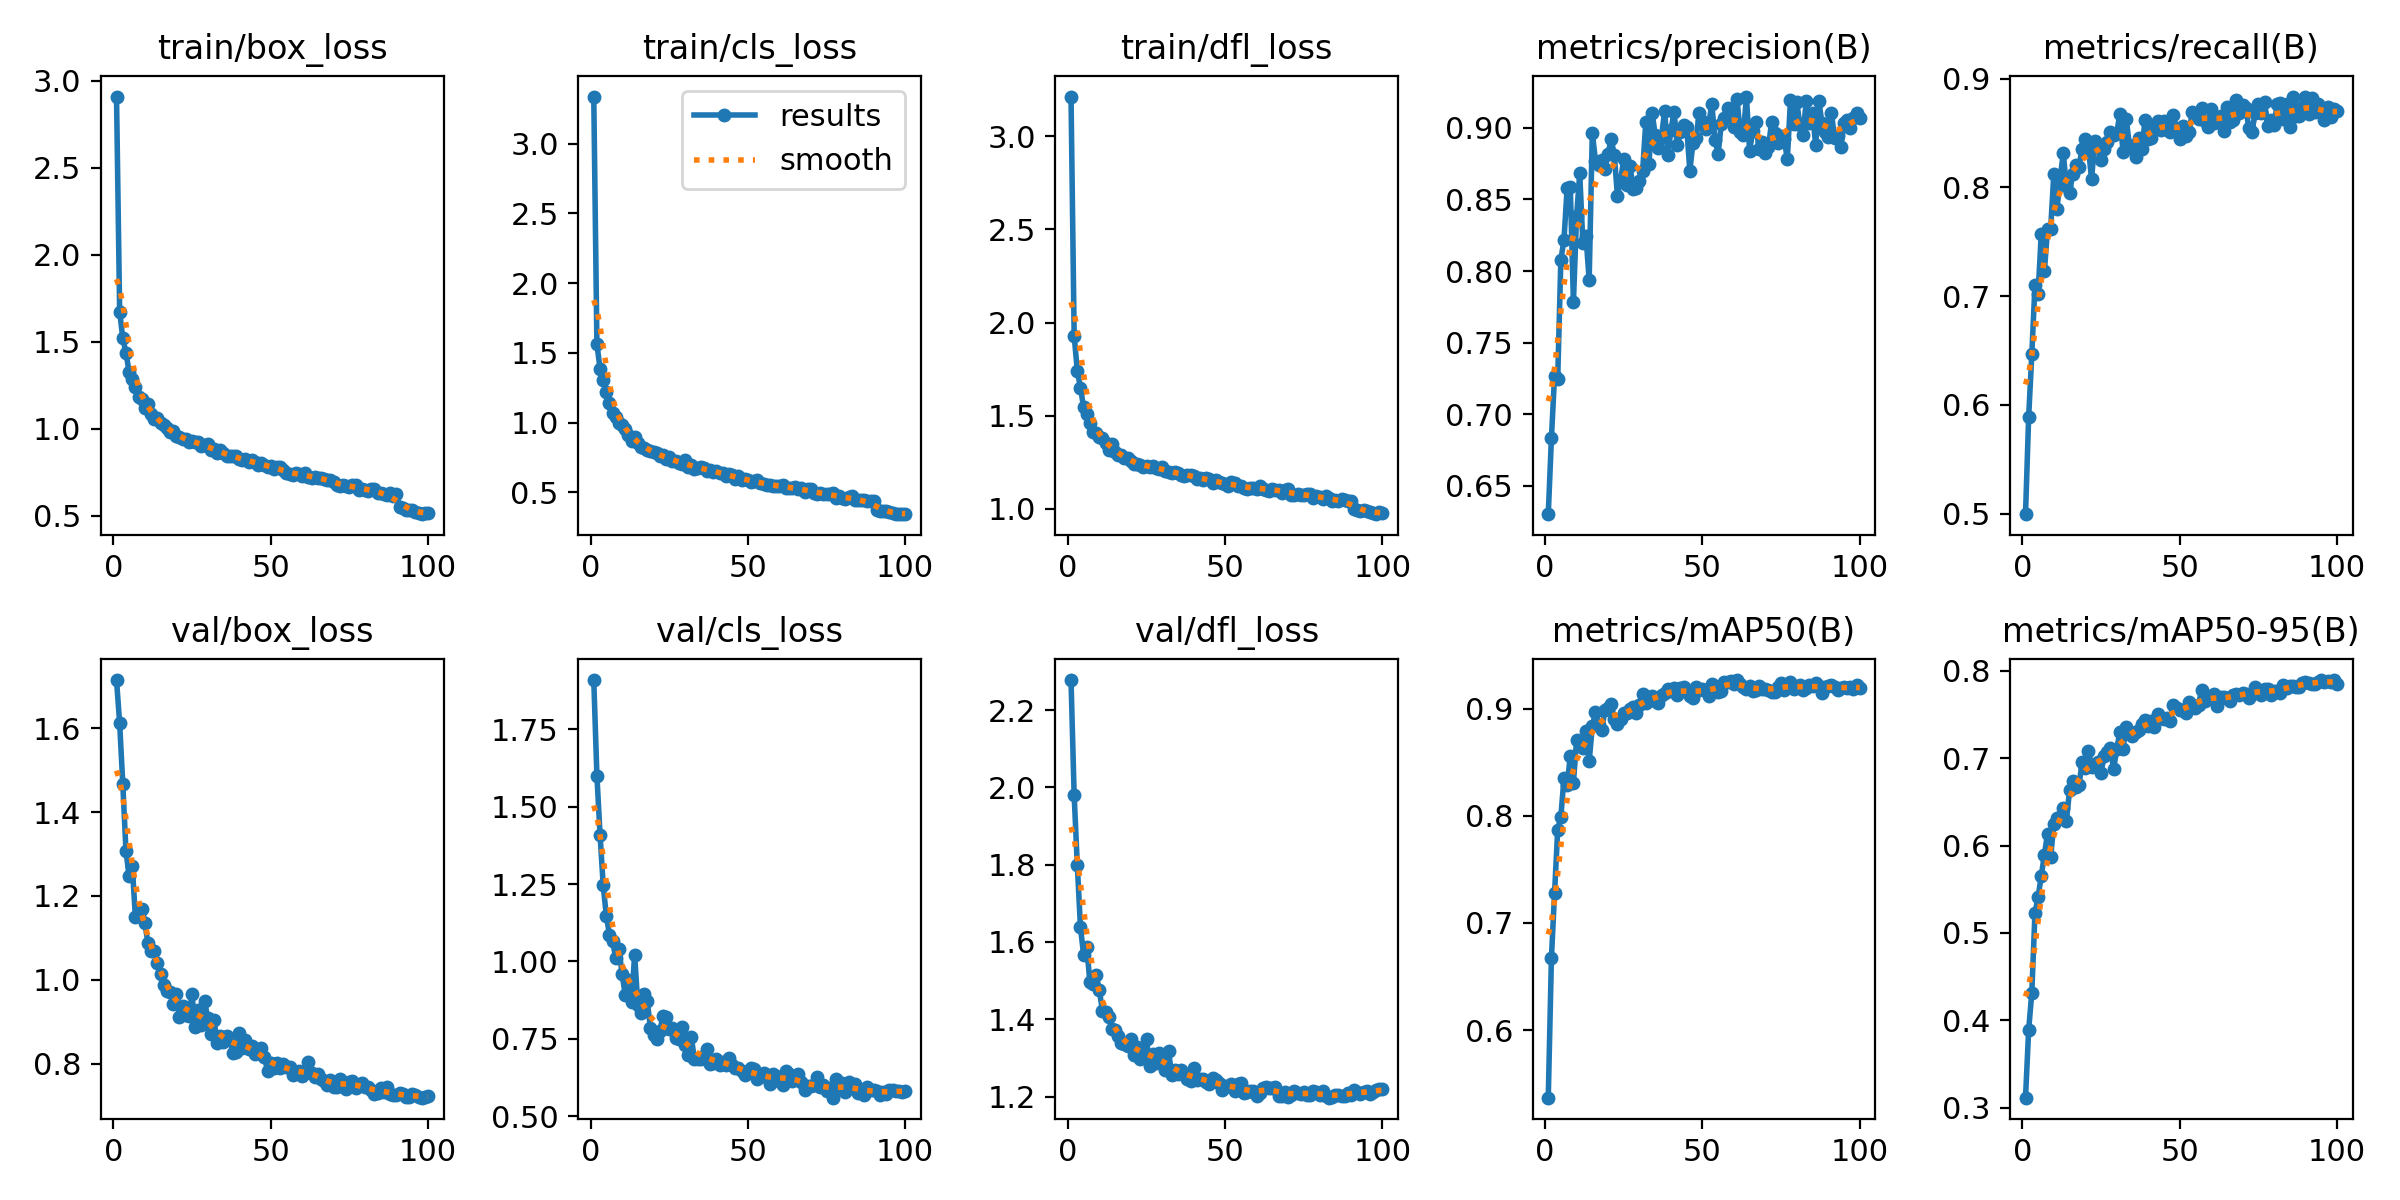

The file beside this chart, header and first rows:
epoch, time, train/box_loss, train/cls_loss, train/dfl_loss, metrics/precision(B), metrics/recall(B), metrics/mAP50(B), metrics/mAP50-95(B), val/box_loss, val/cls_loss, val/dfl_loss, lr/pg0, lr/pg1, lr/pg2
1, 50.68, 2.91, 3.338, 3.214, 0.6303, 0.4996, 0.5371, 0.3116, 1.715, 1.909, 2.278, 0.0004148, 0.0004148, 0.0004148
2, 98.15, 1.674, 1.564, 1.93, 0.6833, 0.5891, 0.6672, 0.3891, 1.612, 1.6, 1.979, 0.0008232, 0.0008232, 0.0008232
3, 145.2, 1.519, 1.386, 1.74, 0.7269, 0.6465, 0.7279, 0.4317, 1.467, 1.409, 1.799, 0.001223, 0.001223, 0.001223
4, 192, 1.438, 1.31, 1.651, 0.7247, 0.7101, 0.7868, 0.5224, 1.308, 1.246, 1.638, 0.001213, 0.001213, 0.001213
5, 239.7, 1.327, 1.223, 1.544, 0.8078, 0.7021, 0.799, 0.5412, 1.248, 1.147, 1.567, 0.0012, 0.0012, 0.0012
6, 286.6, 1.285, 1.14, 1.508, 0.8218, 0.7572, 0.835, 0.5651, 1.273, 1.087, 1.587, 0.001188, 0.001188, 0.001188
7, 333.5, 1.238, 1.073, 1.458, 0.8582, 0.7229, 0.8284, 0.5897, 1.15, 1.064, 1.496, 0.001176, 0.001176, 0.001176
8, 380.5, 1.182, 1.04, 1.413, 0.8586, 0.7617, 0.8558, 0.6138, 1.151, 1.01, 1.492, 0.001163, 0.001163, 0.001163
9, 426.8, 1.169, 0.9978, 1.406, 0.7785, 0.7622, 0.8306, 0.587, 1.168, 1.041, 1.514, 0.001151, 0.001151, 0.001151
10, 472.3, 1.121, 0.9853, 1.384, 0.8382, 0.8126, 0.8705, 0.6247, 1.134, 0.9595, 1.474, 0.001139, 0.001139, 0.001139
11, 518.4, 1.142, 0.9533, 1.38, 0.8681, 0.78, 0.8693, 0.6311, 1.088, 0.8915, 1.422, 0.001126, 0.001126, 0.001126
12, 564.6, 1.085, 0.9121, 1.351, 0.8196, 0.808, 0.8632, 0.633, 1.068, 0.9388, 1.42, 0.001114, 0.001114, 0.001114
13, 610.7, 1.055, 0.8714, 1.314, 0.8243, 0.8315, 0.8791, 0.6435, 1.069, 0.8694, 1.405, 0.001102, 0.001102, 0.001102
14, 656.7, 1.06, 0.9002, 1.348, 0.7935, 0.8011, 0.8507, 0.6285, 1.039, 1.021, 1.375, 0.001089, 0.001089, 0.001089
15, 33310, 1.032, 0.8526, 1.302, 0.8964, 0.7953, 0.8833, 0.6631, 1.014, 0.8592, 1.371, 0.001077, 0.001077, 0.001077
16, 33355, 1.021, 0.8268, 1.286, 0.8771, 0.8122, 0.8967, 0.674, 0.9871, 0.8321, 1.357, 0.001064, 0.001064, 0.001064
17, 33400, 1.005, 0.8195, 1.289, 0.8739, 0.8203, 0.8847, 0.6669, 0.972, 0.8941, 1.339, 0.001052, 0.001052, 0.001052
18, 33447, 0.9798, 0.8022, 1.275, 0.8778, 0.8192, 0.8801, 0.6689, 0.9699, 0.8716, 1.337, 0.00104, 0.00104, 0.00104
19, 33494, 0.9892, 0.7993, 1.273, 0.8712, 0.8355, 0.8984, 0.6957, 0.9412, 0.7863, 1.332, 0.001027, 0.001027, 0.001027
20, 33542, 0.9573, 0.7922, 1.257, 0.882, 0.8449, 0.9005, 0.6885, 0.9649, 0.762, 1.348, 0.001015, 0.001015, 0.001015
21, 33589, 0.9508, 0.7797, 1.242, 0.892, 0.8365, 0.9044, 0.7084, 0.9122, 0.7481, 1.308, 0.001002, 0.001002, 0.001002
22, 33641, 0.9397, 0.7579, 1.239, 0.8809, 0.8074, 0.8903, 0.6895, 0.9375, 0.7755, 1.327, 0.0009901, 0.0009901, 0.0009901
23, 33692, 0.9434, 0.7698, 1.233, 0.8523, 0.8424, 0.8857, 0.6933, 0.9155, 0.8227, 1.297, 0.0009778, 0.0009778, 0.0009778
24, 33738, 0.9247, 0.7365, 1.225, 0.8635, 0.8362, 0.8901, 0.6962, 0.9136, 0.8203, 1.309, 0.0009654, 0.0009654, 0.0009654
25, 33785, 0.9276, 0.7516, 1.231, 0.8781, 0.825, 0.8957, 0.6835, 0.9651, 0.7809, 1.348, 0.000953, 0.000953, 0.000953
26, 33830, 0.9228, 0.7273, 1.226, 0.86, 0.835, 0.8958, 0.703, 0.887, 0.7847, 1.28, 0.0009406, 0.0009406, 0.0009406
27, 33882, 0.9253, 0.7275, 1.231, 0.8732, 0.8418, 0.8998, 0.7074, 0.9275, 0.7541, 1.311, 0.0009283, 0.0009283, 0.0009283
28, 33944, 0.9032, 0.7119, 1.22, 0.8573, 0.851, 0.9016, 0.7115, 0.8926, 0.7496, 1.286, 0.0009159, 0.0009159, 0.0009159
29, 34004, 0.9094, 0.7054, 1.214, 0.858, 0.8482, 0.8958, 0.6873, 0.9486, 0.787, 1.313, 0.0009035, 0.0009035, 0.0009035
30, 34066, 0.9114, 0.7328, 1.224, 0.863, 0.8503, 0.9031, 0.7102, 0.9082, 0.7289, 1.297, 0.0008911, 0.0008911, 0.0008911
31, 34128, 0.8798, 0.6859, 1.205, 0.8697, 0.8674, 0.9137, 0.7301, 0.8708, 0.6977, 1.269, 0.0008787, 0.0008787, 0.0008787
32, 34190, 0.8861, 0.6983, 1.198, 0.9039, 0.8326, 0.9049, 0.7109, 0.9049, 0.7564, 1.318, 0.0008664, 0.0008664, 0.0008664
33, 34252, 0.8609, 0.6651, 1.191, 0.8745, 0.8632, 0.9106, 0.7356, 0.8489, 0.6837, 1.257, 0.000854, 0.000854, 0.000854
34, 34314, 0.8766, 0.6788, 1.197, 0.9106, 0.8394, 0.9118, 0.7299, 0.8662, 0.6853, 1.268, 0.0008416, 0.0008416, 0.0008416
35, 34377, 0.8612, 0.6794, 1.19, 0.8951, 0.836, 0.9074, 0.7251, 0.8524, 0.6863, 1.259, 0.0008293, 0.0008293, 0.0008293
36, 34439, 0.8449, 0.6783, 1.184, 0.8857, 0.8279, 0.9056, 0.73, 0.8649, 0.6948, 1.27, 0.0008169, 0.0008169, 0.0008169
37, 34502, 0.8436, 0.655, 1.178, 0.8938, 0.8454, 0.913, 0.7319, 0.8594, 0.7166, 1.26, 0.0008045, 0.0008045, 0.0008045
38, 34565, 0.8446, 0.6637, 1.184, 0.9118, 0.8351, 0.9146, 0.7396, 0.8252, 0.6681, 1.245, 0.0007921, 0.0007921, 0.0007921
39, 34632, 0.8458, 0.6466, 1.182, 0.881, 0.8623, 0.9184, 0.7432, 0.8275, 0.6724, 1.241, 0.0007797, 0.0007797, 0.0007797
40, 34697, 0.8234, 0.6504, 1.175, 0.8984, 0.8441, 0.9159, 0.7373, 0.8732, 0.6851, 1.273, 0.0007674, 0.0007674, 0.0007674
41, 34761, 0.8203, 0.6416, 1.161, 0.911, 0.8454, 0.9194, 0.7422, 0.8378, 0.6637, 1.242, 0.000755, 0.000755, 0.000755
42, 34826, 0.8239, 0.6379, 1.167, 0.8878, 0.8572, 0.9129, 0.7359, 0.8552, 0.675, 1.246, 0.0007426, 0.0007426, 0.0007426
43, 34890, 0.8071, 0.6188, 1.156, 0.8971, 0.8611, 0.9191, 0.7506, 0.8336, 0.6667, 1.246, 0.0007302, 0.0007302, 0.0007302
44, 34952, 0.8214, 0.6298, 1.163, 0.9022, 0.853, 0.9203, 0.7454, 0.8416, 0.6891, 1.238, 0.0007179, 0.0007179, 0.0007179
45, 35014, 0.8113, 0.6235, 1.161, 0.9007, 0.8607, 0.9162, 0.7446, 0.8235, 0.6656, 1.231, 0.0007055, 0.0007055, 0.0007055
46, 35080, 0.7892, 0.5999, 1.139, 0.87, 0.857, 0.9115, 0.7465, 0.8268, 0.6567, 1.247, 0.0006931, 0.0006931, 0.0006931
47, 35145, 0.8041, 0.617, 1.151, 0.8895, 0.8512, 0.9097, 0.7429, 0.8374, 0.655, 1.242, 0.0006808, 0.0006808, 0.0006808
48, 35207, 0.7903, 0.5918, 1.145, 0.8926, 0.867, 0.9204, 0.7607, 0.8159, 0.6472, 1.234, 0.0006684, 0.0006684, 0.0006684
49, 35270, 0.7826, 0.5948, 1.136, 0.9105, 0.854, 0.9175, 0.7579, 0.7832, 0.632, 1.216, 0.000656, 0.000656, 0.000656
50, 35334, 0.7856, 0.5891, 1.132, 0.9047, 0.8441, 0.918, 0.7547, 0.8015, 0.6422, 1.228, 0.0006436, 0.0006436, 0.0006436
51, 35397, 0.766, 0.5743, 1.121, 0.8991, 0.8561, 0.9166, 0.7549, 0.7902, 0.6547, 1.228, 0.0006312, 0.0006312, 0.0006312
52, 35459, 0.7784, 0.5826, 1.141, 0.9024, 0.8476, 0.9114, 0.7514, 0.8022, 0.6509, 1.232, 0.0006189, 0.0006189, 0.0006189
53, 35522, 0.7788, 0.5861, 1.138, 0.9164, 0.8511, 0.9227, 0.7647, 0.7903, 0.6195, 1.214, 0.0006065, 0.0006065, 0.0006065
54, 35586, 0.7652, 0.571, 1.124, 0.8917, 0.8691, 0.9184, 0.7608, 0.7987, 0.6281, 1.231, 0.0005941, 0.0005941, 0.0005941
55, 35649, 0.7463, 0.5597, 1.124, 0.8819, 0.8671, 0.9159, 0.7577, 0.7922, 0.6398, 1.235, 0.0005818, 0.0005818, 0.0005818
56, 35711, 0.7397, 0.5552, 1.112, 0.9026, 0.863, 0.9164, 0.7607, 0.791, 0.6291, 1.208, 0.0005694, 0.0005694, 0.0005694
57, 35774, 0.7368, 0.5532, 1.105, 0.9069, 0.8731, 0.925, 0.7785, 0.7716, 0.603, 1.211, 0.000557, 0.000557, 0.000557
58, 35838, 0.7484, 0.5497, 1.111, 0.9141, 0.861, 0.925, 0.7658, 0.7778, 0.6375, 1.214, 0.0005446, 0.0005446, 0.0005446
59, 35901, 0.7398, 0.5454, 1.11, 0.9109, 0.8557, 0.926, 0.7697, 0.7816, 0.63, 1.214, 0.0005322, 0.0005322, 0.0005322
60, 35963, 0.7281, 0.5499, 1.105, 0.9003, 0.8722, 0.9231, 0.7716, 0.769, 0.6128, 1.202, 0.0005199, 0.0005199, 0.0005199
... 40 more rows
